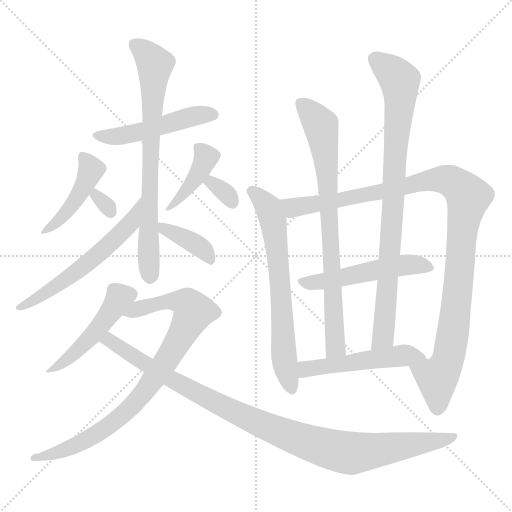
t = 0.00 s
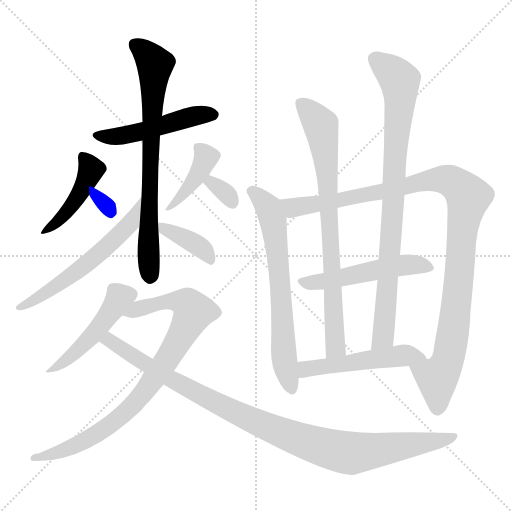
t = 2.55 s
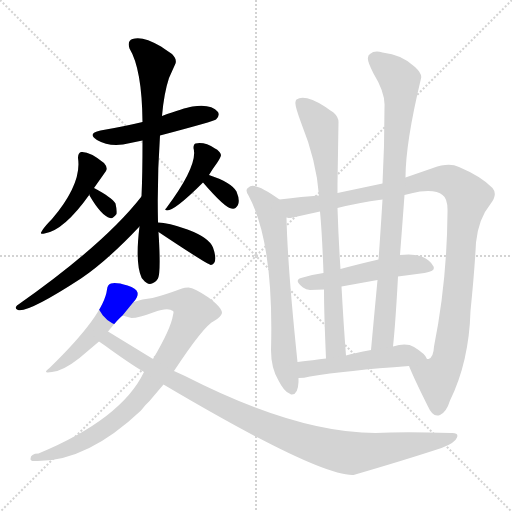
t = 5.10 s
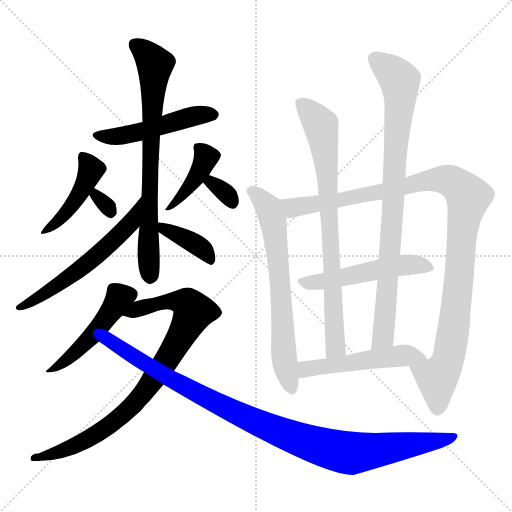
t = 7.65 s
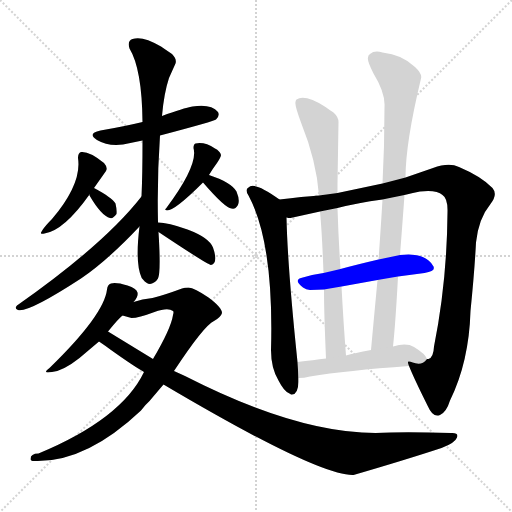
t = 10.19 s
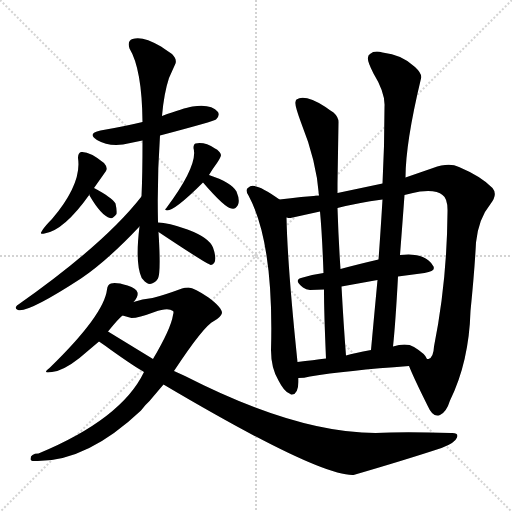
t = 12.74 s

The animated SVG that drew these frames (rendered in a browser with its animation timeline set to each time). Animation: 17 CSS @keyframes rules; one cycle of 12.74 s.

<svg version="1.1" viewBox="0 0 1024 1024" xmlns="http://www.w3.org/2000/svg">
  <g stroke="lightgray" stroke-dasharray="1,1" stroke-width="1" transform="scale(4, 4)">
    <line x1="0" y1="0" x2="256" y2="256"></line>
    <line x1="256" y1="0" x2="0" y2="256"></line>
    <line x1="128" y1="0" x2="128" y2="256"></line>
    <line x1="0" y1="128" x2="256" y2="128"></line>
  </g>
<g transform="scale(1, -1) translate(0, -900)">
   <style type="text/css">
    @keyframes keyframes0 {
      from {
       stroke: blue;
       stroke-dashoffset: 491;
       stroke-width: 128;
       }
       62% {
       animation-timing-function: step-end;
       stroke: blue;
       stroke-dashoffset: 0;
       stroke-width: 128;
       }
       to {
       stroke: black;
       stroke-width: 1024;
       }
       }
       #make-me-a-hanzi-animation-0 {
         animation: keyframes0 0.649577s both;
         animation-delay: 0.000000s;
         animation-timing-function: linear;
       }
    @keyframes keyframes1 {
      from {
       stroke: blue;
       stroke-dashoffset: 736;
       stroke-width: 128;
       }
       71% {
       animation-timing-function: step-end;
       stroke: blue;
       stroke-dashoffset: 0;
       stroke-width: 128;
       }
       to {
       stroke: black;
       stroke-width: 1024;
       }
       }
       #make-me-a-hanzi-animation-1 {
         animation: keyframes1 0.848958s both;
         animation-delay: 0.649577s;
         animation-timing-function: linear;
       }
    @keyframes keyframes2 {
      from {
       stroke: blue;
       stroke-dashoffset: 446;
       stroke-width: 128;
       }
       59% {
       animation-timing-function: step-end;
       stroke: blue;
       stroke-dashoffset: 0;
       stroke-width: 128;
       }
       to {
       stroke: black;
       stroke-width: 1024;
       }
       }
       #make-me-a-hanzi-animation-2 {
         animation: keyframes2 0.612956s both;
         animation-delay: 1.498535s;
         animation-timing-function: linear;
       }
    @keyframes keyframes3 {
      from {
       stroke: blue;
       stroke-dashoffset: 301;
       stroke-width: 128;
       }
       49% {
       animation-timing-function: step-end;
       stroke: blue;
       stroke-dashoffset: 0;
       stroke-width: 128;
       }
       to {
       stroke: black;
       stroke-width: 1024;
       }
       }
       #make-me-a-hanzi-animation-3 {
         animation: keyframes3 0.494954s both;
         animation-delay: 2.111491s;
         animation-timing-function: linear;
       }
    @keyframes keyframes4 {
      from {
       stroke: blue;
       stroke-dashoffset: 412;
       stroke-width: 128;
       }
       57% {
       animation-timing-function: step-end;
       stroke: blue;
       stroke-dashoffset: 0;
       stroke-width: 128;
       }
       to {
       stroke: black;
       stroke-width: 1024;
       }
       }
       #make-me-a-hanzi-animation-4 {
         animation: keyframes4 0.585286s both;
         animation-delay: 2.606445s;
         animation-timing-function: linear;
       }
    @keyframes keyframes5 {
      from {
       stroke: blue;
       stroke-dashoffset: 320;
       stroke-width: 128;
       }
       51% {
       animation-timing-function: step-end;
       stroke: blue;
       stroke-dashoffset: 0;
       stroke-width: 128;
       }
       to {
       stroke: black;
       stroke-width: 1024;
       }
       }
       #make-me-a-hanzi-animation-5 {
         animation: keyframes5 0.510417s both;
         animation-delay: 3.191732s;
         animation-timing-function: linear;
       }
    @keyframes keyframes6 {
      from {
       stroke: blue;
       stroke-dashoffset: 576;
       stroke-width: 128;
       }
       65% {
       animation-timing-function: step-end;
       stroke: blue;
       stroke-dashoffset: 0;
       stroke-width: 128;
       }
       to {
       stroke: black;
       stroke-width: 1024;
       }
       }
       #make-me-a-hanzi-animation-6 {
         animation: keyframes6 0.718750s both;
         animation-delay: 3.702148s;
         animation-timing-function: linear;
       }
    @keyframes keyframes7 {
      from {
       stroke: blue;
       stroke-dashoffset: 387;
       stroke-width: 128;
       }
       56% {
       animation-timing-function: step-end;
       stroke: blue;
       stroke-dashoffset: 0;
       stroke-width: 128;
       }
       to {
       stroke: black;
       stroke-width: 1024;
       }
       }
       #make-me-a-hanzi-animation-7 {
         animation: keyframes7 0.564941s both;
         animation-delay: 4.420898s;
         animation-timing-function: linear;
       }
    @keyframes keyframes8 {
      from {
       stroke: blue;
       stroke-dashoffset: 487;
       stroke-width: 128;
       }
       61% {
       animation-timing-function: step-end;
       stroke: blue;
       stroke-dashoffset: 0;
       stroke-width: 128;
       }
       to {
       stroke: black;
       stroke-width: 1024;
       }
       }
       #make-me-a-hanzi-animation-8 {
         animation: keyframes8 0.646322s both;
         animation-delay: 4.985840s;
         animation-timing-function: linear;
       }
    @keyframes keyframes9 {
      from {
       stroke: blue;
       stroke-dashoffset: 856;
       stroke-width: 128;
       }
       74% {
       animation-timing-function: step-end;
       stroke: blue;
       stroke-dashoffset: 0;
       stroke-width: 128;
       }
       to {
       stroke: black;
       stroke-width: 1024;
       }
       }
       #make-me-a-hanzi-animation-9 {
         animation: keyframes9 0.946615s both;
         animation-delay: 5.632161s;
         animation-timing-function: linear;
       }
    @keyframes keyframes10 {
      from {
       stroke: blue;
       stroke-dashoffset: 1011;
       stroke-width: 128;
       }
       77% {
       animation-timing-function: step-end;
       stroke: blue;
       stroke-dashoffset: 0;
       stroke-width: 128;
       }
       to {
       stroke: black;
       stroke-width: 1024;
       }
       }
       #make-me-a-hanzi-animation-10 {
         animation: keyframes10 1.072754s both;
         animation-delay: 6.578776s;
         animation-timing-function: linear;
       }
    @keyframes keyframes11 {
      from {
       stroke: blue;
       stroke-dashoffset: 674;
       stroke-width: 128;
       }
       69% {
       animation-timing-function: step-end;
       stroke: blue;
       stroke-dashoffset: 0;
       stroke-width: 128;
       }
       to {
       stroke: black;
       stroke-width: 1024;
       }
       }
       #make-me-a-hanzi-animation-11 {
         animation: keyframes11 0.798503s both;
         animation-delay: 7.651530s;
         animation-timing-function: linear;
       }
    @keyframes keyframes12 {
      from {
       stroke: blue;
       stroke-dashoffset: 1074;
       stroke-width: 128;
       }
       78% {
       animation-timing-function: step-end;
       stroke: blue;
       stroke-dashoffset: 0;
       stroke-width: 128;
       }
       to {
       stroke: black;
       stroke-width: 1024;
       }
       }
       #make-me-a-hanzi-animation-12 {
         animation: keyframes12 1.124023s both;
         animation-delay: 8.450033s;
         animation-timing-function: linear;
       }
    @keyframes keyframes13 {
      from {
       stroke: blue;
       stroke-dashoffset: 511;
       stroke-width: 128;
       }
       62% {
       animation-timing-function: step-end;
       stroke: blue;
       stroke-dashoffset: 0;
       stroke-width: 128;
       }
       to {
       stroke: black;
       stroke-width: 1024;
       }
       }
       #make-me-a-hanzi-animation-13 {
         animation: keyframes13 0.665853s both;
         animation-delay: 9.574056s;
         animation-timing-function: linear;
       }
    @keyframes keyframes14 {
      from {
       stroke: blue;
       stroke-dashoffset: 781;
       stroke-width: 128;
       }
       72% {
       animation-timing-function: step-end;
       stroke: blue;
       stroke-dashoffset: 0;
       stroke-width: 128;
       }
       to {
       stroke: black;
       stroke-width: 1024;
       }
       }
       #make-me-a-hanzi-animation-14 {
         animation: keyframes14 0.885579s both;
         animation-delay: 10.239909s;
         animation-timing-function: linear;
       }
    @keyframes keyframes15 {
      from {
       stroke: blue;
       stroke-dashoffset: 862;
       stroke-width: 128;
       }
       74% {
       animation-timing-function: step-end;
       stroke: blue;
       stroke-dashoffset: 0;
       stroke-width: 128;
       }
       to {
       stroke: black;
       stroke-width: 1024;
       }
       }
       #make-me-a-hanzi-animation-15 {
         animation: keyframes15 0.951497s both;
         animation-delay: 11.125488s;
         animation-timing-function: linear;
       }
    @keyframes keyframes16 {
      from {
       stroke: blue;
       stroke-dashoffset: 508;
       stroke-width: 128;
       }
       62% {
       animation-timing-function: step-end;
       stroke: blue;
       stroke-dashoffset: 0;
       stroke-width: 128;
       }
       to {
       stroke: black;
       stroke-width: 1024;
       }
       }
       #make-me-a-hanzi-animation-16 {
         animation: keyframes16 0.663411s both;
         animation-delay: 12.076986s;
         animation-timing-function: linear;
       }
</style>
<path d="M 320.0 629.0 Q 430.0 658.0 432.0 661.0 Q 440.0 668.0 436.0 676.0 Q 422.0 693.0 385.0 687.0 Q 367.0 684.0 324.0 668.0 L 285.0 656.0 Q 248.0 647.0 201.0 639.0 Q 173.0 633.0 194.0 620.0 Q 216.0 607.0 246.0 611.0 L 285.0 619.0 L 320.0 629.0 Z" fill="lightgray"></path> 
<path d="M 316.0 455.0 Q 314.0 543.0 320.0 629.0 L 324.0 668.0 Q 328.0 714.0 338.0 744.0 L 351.0 773.0 Q 354.0 782.0 344.0 792.0 Q 332.0 800.0 322.0 807.0 Q 285.0 829.0 265.0 822.0 Q 254.0 818.0 259.0 803.0 Q 284.0 762.0 285.0 656.0 L 285.0 619.0 Q 285.0 550.0 283.0 507.0 L 279.0 447.0 Q 270.0 374.0 283.0 345.0 Q 283.0 344.0 286.0 341.0 Q 297.0 327.0 308.0 335.0 Q 314.0 339.0 316.0 343.0 Q 322.0 356.0 317.0 436.0 L 316.0 455.0 Z" fill="lightgray"></path> 
<path d="M 188.0 524.0 L 212.0 558.0 Q 216.0 565.0 208.0 574.0 Q 179.0 598.0 162.0 596.0 Q 156.0 594.0 156.0 584.0 Q 164.0 533.0 104.0 462.0 Q 91.0 449.0 85.0 440.0 Q 83.0 437.0 82.0 435.0 Q 81.0 431.0 89.0 433.0 Q 128.0 439.0 179.0 511.0 L 188.0 524.0 Z" fill="lightgray"></path> 
<path d="M 179.0 511.0 L 179.0 509.0 Q 203.0 468.0 220.0 464.0 Q 226.0 462.0 233.0 472.0 Q 234.0 480.0 231.0 493.0 Q 224.0 505.0 188.0 524.0 C 177.0 530.0 177.0 530.0 179.0 511.0 Z" fill="lightgray"></path> 
<path d="M 418.0 550.0 Q 425.0 562.0 434.0 574.0 Q 442.0 586.0 442.0 590.0 Q 440.0 598.0 430.0 603.0 Q 409.0 617.0 391.0 613.0 Q 387.0 612.0 387.0 604.0 Q 397.0 570.0 332.0 483.0 Q 328.0 480.0 334.0 479.0 Q 350.0 479.0 406.0 535.0 L 418.0 550.0 Z" fill="lightgray"></path> 
<path d="M 406.0 535.0 Q 450.0 484.0 463.0 483.0 Q 468.0 482.0 471.0 484.0 Q 483.0 493.0 473.0 517.0 Q 463.0 535.0 418.0 550.0 C 390.0 560.0 386.0 558.0 406.0 535.0 Z" fill="lightgray"></path> 
<path d="M 283.0 507.0 Q 208.0 411.0 34.0 289.0 Q 28.0 283.0 36.0 280.0 Q 56.0 274.0 162.0 343.0 Q 214.0 378.0 279.0 447.0 C 300.0 469.0 302.0 530.0 283.0 507.0 Z" fill="lightgray"></path> 
<path d="M 317.0 436.0 Q 413.0 372.0 422.0 370.0 Q 437.0 374.0 426.0 405.0 Q 418.0 425.0 375.0 441.0 Q 336.0 455.0 316.0 455.0 C 287.0 456.0 292.0 453.0 317.0 436.0 Z" fill="lightgray"></path> 
<path d="M 267.0 296.0 Q 277.0 307.0 275.0 315.0 Q 273.0 323.0 255.0 329.0 Q 232.0 336.0 222.0 333.0 Q 215.0 331.0 214.0 321.0 Q 208.0 270.0 99.0 164.0 Q 92.0 159.0 92.0 156.5 Q 92.0 154.0 104.0 156.0 Q 126.0 158.0 159.0 184.0 L 198.0 217.0 L 216.0 237.0 Q 238.0 264.0 245.0 269.0 L 267.0 296.0 Z" fill="lightgray"></path> 
<path d="M 288.0 156.0 Q 243.0 62.0 77.0 -7.0 Q 61.0 -7.0 61.0 -18.0 Q 61.0 -22.0 68.0 -22.0 Q 171.0 -26.0 282.0 79.0 Q 290.0 90.0 299.0 98.0 L 327.0 131.0 L 348.0 158.0 Q 408.0 249.0 428.0 258.0 Q 442.0 266.0 444.0 274.0 Q 444.0 285.0 417.0 305.0 Q 389.0 324.0 377.0 325.0 Q 369.0 325.0 364.0 323.0 Q 326.0 309.0 305.0 304.0 Q 284.0 302.0 267.0 296.0 C 238.0 288.0 216.0 277.0 245.0 269.0 Q 254.0 267.0 263.0 264.0 Q 277.0 264.0 309.0 276.0 Q 336.0 286.0 346.0 278.0 Q 348.0 277.0 346.0 270.0 Q 342.0 243.0 306.0 182.0 L 288.0 156.0 Z" fill="lightgray"></path> 
<path d="M 198.0 217.0 Q 210.0 209.0 222.0 200.0 Q 267.0 168.0 288.0 156.0 L 327.0 131.0 Q 638.0 -53.0 707.0 -50.0 Q 810.0 -20.0 883.0 4.0 Q 910.0 14.0 914.0 25.0 Q 918.0 35.0 902.0 34.0 Q 807.0 37.0 751.0 34.0 Q 593.0 34.0 370.0 148.0 L 348.0 158.0 L 306.0 182.0 L 216.0 237.0 C 190.0 253.0 173.0 234.0 198.0 217.0 Z" fill="lightgray"></path> 
<path d="M 559.0 501.0 Q 508.0 538.0 497.0 525.0 Q 489.0 521.0 497.0 509.0 Q 548.0 415.0 542.0 200.0 Q 542.0 164.0 557.0 139.0 Q 568.0 117.0 579.0 113.0 Q 581.0 112.0 582.0 111.0 Q 596.0 109.0 597.0 136.0 L 597.0 144.0 L 595.0 176.0 Q 575.0 368.0 573.0 465.0 C 572.0 492.0 572.0 492.0 559.0 501.0 Z" fill="lightgray"></path> 
<path d="M 818.0 168.0 Q 828.0 143.0 856.0 87.0 Q 866.0 64.0 880.0 70.0 Q 893.0 76.0 900.0 99.0 Q 938.0 176.0 941.0 278.0 Q 949.0 357.0 952.0 415.0 Q 957.0 463.0 981.0 492.0 Q 996.0 511.0 985.0 524.0 Q 963.0 547.0 918.0 566.0 Q 898.0 576.0 866.0 564.0 L 811.0 545.0 L 765.0 533.0 L 675.0 514.0 L 638.0 509.0 Q 606.0 507.0 559.0 501.0 C 529.0 497.0 543.0 462.0 573.0 465.0 Q 577.0 464.0 581.0 464.0 L 640.0 477.0 L 675.0 484.0 Q 714.0 494.0 765.0 501.0 L 809.0 510.0 Q 827.0 515.0 840.0 517.0 Q 873.0 521.0 885.0 510.0 Q 896.0 503.0 895.0 475.0 Q 894.0 337.0 868.0 207.0 Q 867.0 185.0 857.0 182.0 L 854.0 182.0 C 837.0 157.0 808.0 192.0 818.0 168.0 Z" fill="lightgray"></path> 
<path d="M 796.0 347.0 L 849.0 354.0 Q 875.0 358.0 865.0 370.0 Q 849.0 396.0 800.0 390.0 L 757.0 381.0 Q 714.0 371.0 681.0 362.0 L 647.0 354.0 Q 624.0 351.0 602.0 344.0 Q 587.0 339.0 606.0 325.0 Q 612.0 321.0 620.0 320.0 L 648.0 321.0 L 683.0 327.0 L 755.0 340.0 L 796.0 347.0 Z" fill="lightgray"></path> 
<path d="M 675.0 514.0 Q 675.0 524.0 675.0 533.0 L 677.0 656.0 Q 677.0 666.0 667.0 675.0 Q 659.0 680.0 651.0 686.0 Q 610.0 712.0 593.0 701.0 Q 591.0 699.0 591.0 696.0 Q 589.0 690.0 602.0 655.0 Q 633.0 578.0 638.0 509.0 L 640.0 477.0 Q 644.0 436.0 647.0 354.0 L 648.0 321.0 Q 648.0 274.0 652.0 183.0 C 653.0 153.0 694.0 159.0 692.0 189.0 Q 687.0 253.0 683.0 327.0 L 681.0 362.0 Q 677.0 420.0 675.0 484.0 L 675.0 514.0 Z" fill="lightgray"></path> 
<path d="M 811.0 545.0 Q 811.0 614.0 842.0 743.0 Q 845.0 752.0 830.0 766.0 Q 804.0 791.0 765.0 795.0 Q 749.0 800.0 740.0 792.0 Q 736.0 790.0 736.0 785.0 Q 734.0 778.0 747.0 753.0 Q 771.0 714.0 769.0 686.0 Q 769.0 607.0 765.0 533.0 L 765.0 501.0 Q 760.0 419.0 757.0 381.0 L 755.0 340.0 Q 749.0 276.0 742.0 200.0 C 739.0 170.0 783.0 177.0 786.0 207.0 Q 791.0 253.0 796.0 347.0 L 800.0 390.0 Q 806.0 468.0 809.0 510.0 L 811.0 545.0 Z" fill="lightgray"></path> 
<path d="M 597.0 144.0 Q 608.0 144.0 620.0 147.0 Q 693.0 159.0 818.0 168.0 C 848.0 170.0 860.0 171.0 854.0 182.0 Q 851.0 192.0 828.0 206.0 Q 813.0 215.0 786.0 207.0 L 742.0 200.0 Q 708.0 194.0 692.0 189.0 L 652.0 183.0 Q 627.0 180.0 595.0 176.0 C 565.0 172.0 567.0 142.0 597.0 144.0 Z" fill="lightgray"></path> 
      <clipPath id="make-me-a-hanzi-clip-0">
      <path d="M 320.0 629.0 Q 430.0 658.0 432.0 661.0 Q 440.0 668.0 436.0 676.0 Q 422.0 693.0 385.0 687.0 Q 367.0 684.0 324.0 668.0 L 285.0 656.0 Q 248.0 647.0 201.0 639.0 Q 173.0 633.0 194.0 620.0 Q 216.0 607.0 246.0 611.0 L 285.0 619.0 L 320.0 629.0 Z" fill="lightgray"></path>
      </clipPath>
      <path clip-path="url(#make-me-a-hanzi-clip-0)" d="M 196.0 630.0 L 238.0 627.0 L 395.0 670.0 L 425.0 671.0 " fill="none" id="make-me-a-hanzi-animation-0" stroke-dasharray="363 726" stroke-linecap="round"></path>

      <clipPath id="make-me-a-hanzi-clip-1">
      <path d="M 316.0 455.0 Q 314.0 543.0 320.0 629.0 L 324.0 668.0 Q 328.0 714.0 338.0 744.0 L 351.0 773.0 Q 354.0 782.0 344.0 792.0 Q 332.0 800.0 322.0 807.0 Q 285.0 829.0 265.0 822.0 Q 254.0 818.0 259.0 803.0 Q 284.0 762.0 285.0 656.0 L 285.0 619.0 Q 285.0 550.0 283.0 507.0 L 279.0 447.0 Q 270.0 374.0 283.0 345.0 Q 283.0 344.0 286.0 341.0 Q 297.0 327.0 308.0 335.0 Q 314.0 339.0 316.0 343.0 Q 322.0 356.0 317.0 436.0 L 316.0 455.0 Z" fill="lightgray"></path>
      </clipPath>
      <path clip-path="url(#make-me-a-hanzi-clip-1)" d="M 270.0 810.0 L 310.0 771.0 L 296.0 435.0 L 299.0 347.0 " fill="none" id="make-me-a-hanzi-animation-1" stroke-dasharray="608 1216" stroke-linecap="round"></path>

      <clipPath id="make-me-a-hanzi-clip-2">
      <path d="M 188.0 524.0 L 212.0 558.0 Q 216.0 565.0 208.0 574.0 Q 179.0 598.0 162.0 596.0 Q 156.0 594.0 156.0 584.0 Q 164.0 533.0 104.0 462.0 Q 91.0 449.0 85.0 440.0 Q 83.0 437.0 82.0 435.0 Q 81.0 431.0 89.0 433.0 Q 128.0 439.0 179.0 511.0 L 188.0 524.0 Z" fill="lightgray"></path>
      </clipPath>
      <path clip-path="url(#make-me-a-hanzi-clip-2)" d="M 166.0 586.0 L 182.0 561.0 L 160.0 512.0 L 128.0 470.0 L 86.0 436.0 " fill="none" id="make-me-a-hanzi-animation-2" stroke-dasharray="318 636" stroke-linecap="round"></path>

      <clipPath id="make-me-a-hanzi-clip-3">
      <path d="M 179.0 511.0 L 179.0 509.0 Q 203.0 468.0 220.0 464.0 Q 226.0 462.0 233.0 472.0 Q 234.0 480.0 231.0 493.0 Q 224.0 505.0 188.0 524.0 C 177.0 530.0 177.0 530.0 179.0 511.0 Z" fill="lightgray"></path>
      </clipPath>
      <path clip-path="url(#make-me-a-hanzi-clip-3)" d="M 192.0 512.0 L 221.0 477.0 " fill="none" id="make-me-a-hanzi-animation-3" stroke-dasharray="173 346" stroke-linecap="round"></path>

      <clipPath id="make-me-a-hanzi-clip-4">
      <path d="M 418.0 550.0 Q 425.0 562.0 434.0 574.0 Q 442.0 586.0 442.0 590.0 Q 440.0 598.0 430.0 603.0 Q 409.0 617.0 391.0 613.0 Q 387.0 612.0 387.0 604.0 Q 397.0 570.0 332.0 483.0 Q 328.0 480.0 334.0 479.0 Q 350.0 479.0 406.0 535.0 L 418.0 550.0 Z" fill="lightgray"></path>
      </clipPath>
      <path clip-path="url(#make-me-a-hanzi-clip-4)" d="M 398.0 605.0 L 412.0 586.0 L 405.0 567.0 L 373.0 520.0 L 351.0 494.0 L 339.0 492.0 L 337.0 483.0 " fill="none" id="make-me-a-hanzi-animation-4" stroke-dasharray="284 568" stroke-linecap="round"></path>

      <clipPath id="make-me-a-hanzi-clip-5">
      <path d="M 406.0 535.0 Q 450.0 484.0 463.0 483.0 Q 468.0 482.0 471.0 484.0 Q 483.0 493.0 473.0 517.0 Q 463.0 535.0 418.0 550.0 C 390.0 560.0 386.0 558.0 406.0 535.0 Z" fill="lightgray"></path>
      </clipPath>
      <path clip-path="url(#make-me-a-hanzi-clip-5)" d="M 424.0 539.0 L 424.0 532.0 L 452.0 513.0 L 466.0 494.0 " fill="none" id="make-me-a-hanzi-animation-5" stroke-dasharray="192 384" stroke-linecap="round"></path>

      <clipPath id="make-me-a-hanzi-clip-6">
      <path d="M 283.0 507.0 Q 208.0 411.0 34.0 289.0 Q 28.0 283.0 36.0 280.0 Q 56.0 274.0 162.0 343.0 Q 214.0 378.0 279.0 447.0 C 300.0 469.0 302.0 530.0 283.0 507.0 Z" fill="lightgray"></path>
      </clipPath>
      <path clip-path="url(#make-me-a-hanzi-clip-6)" d="M 275.0 491.0 L 260.0 452.0 L 200.0 394.0 L 123.0 333.0 L 39.0 285.0 " fill="none" id="make-me-a-hanzi-animation-6" stroke-dasharray="448 896" stroke-linecap="round"></path>

      <clipPath id="make-me-a-hanzi-clip-7">
      <path d="M 317.0 436.0 Q 413.0 372.0 422.0 370.0 Q 437.0 374.0 426.0 405.0 Q 418.0 425.0 375.0 441.0 Q 336.0 455.0 316.0 455.0 C 287.0 456.0 292.0 453.0 317.0 436.0 Z" fill="lightgray"></path>
      </clipPath>
      <path clip-path="url(#make-me-a-hanzi-clip-7)" d="M 321.0 451.0 L 334.0 436.0 L 345.0 436.0 L 402.0 405.0 L 423.0 377.0 " fill="none" id="make-me-a-hanzi-animation-7" stroke-dasharray="259 518" stroke-linecap="round"></path>

      <clipPath id="make-me-a-hanzi-clip-8">
      <path d="M 267.0 296.0 Q 277.0 307.0 275.0 315.0 Q 273.0 323.0 255.0 329.0 Q 232.0 336.0 222.0 333.0 Q 215.0 331.0 214.0 321.0 Q 208.0 270.0 99.0 164.0 Q 92.0 159.0 92.0 156.5 Q 92.0 154.0 104.0 156.0 Q 126.0 158.0 159.0 184.0 L 198.0 217.0 L 216.0 237.0 Q 238.0 264.0 245.0 269.0 L 267.0 296.0 Z" fill="lightgray"></path>
      </clipPath>
      <path clip-path="url(#make-me-a-hanzi-clip-8)" d="M 263.0 312.0 L 239.0 305.0 L 182.0 226.0 L 144.0 188.0 L 98.0 158.0 " fill="none" id="make-me-a-hanzi-animation-8" stroke-dasharray="359 718" stroke-linecap="round"></path>

      <clipPath id="make-me-a-hanzi-clip-9">
      <path d="M 288.0 156.0 Q 243.0 62.0 77.0 -7.0 Q 61.0 -7.0 61.0 -18.0 Q 61.0 -22.0 68.0 -22.0 Q 171.0 -26.0 282.0 79.0 Q 290.0 90.0 299.0 98.0 L 327.0 131.0 L 348.0 158.0 Q 408.0 249.0 428.0 258.0 Q 442.0 266.0 444.0 274.0 Q 444.0 285.0 417.0 305.0 Q 389.0 324.0 377.0 325.0 Q 369.0 325.0 364.0 323.0 Q 326.0 309.0 305.0 304.0 Q 284.0 302.0 267.0 296.0 C 238.0 288.0 216.0 277.0 245.0 269.0 Q 254.0 267.0 263.0 264.0 Q 277.0 264.0 309.0 276.0 Q 336.0 286.0 346.0 278.0 Q 348.0 277.0 346.0 270.0 Q 342.0 243.0 306.0 182.0 L 288.0 156.0 Z" fill="lightgray"></path>
      </clipPath>
      <path clip-path="url(#make-me-a-hanzi-clip-9)" d="M 251.0 272.0 L 343.0 299.0 L 374.0 293.0 L 386.0 274.0 L 335.0 181.0 L 288.0 116.0 L 248.0 73.0 L 207.0 40.0 L 153.0 10.0 L 101.0 -10.0 L 67.0 -16.0 " fill="none" id="make-me-a-hanzi-animation-9" stroke-dasharray="728 1456" stroke-linecap="round"></path>

      <clipPath id="make-me-a-hanzi-clip-10">
      <path d="M 198.0 217.0 Q 210.0 209.0 222.0 200.0 Q 267.0 168.0 288.0 156.0 L 327.0 131.0 Q 638.0 -53.0 707.0 -50.0 Q 810.0 -20.0 883.0 4.0 Q 910.0 14.0 914.0 25.0 Q 918.0 35.0 902.0 34.0 Q 807.0 37.0 751.0 34.0 Q 593.0 34.0 370.0 148.0 L 348.0 158.0 L 306.0 182.0 L 216.0 237.0 C 190.0 253.0 173.0 234.0 198.0 217.0 Z" fill="lightgray"></path>
      </clipPath>
      <path clip-path="url(#make-me-a-hanzi-clip-10)" d="M 207.0 218.0 L 219.0 220.0 L 346.0 137.0 L 434.0 92.0 L 528.0 48.0 L 631.0 10.0 L 704.0 -7.0 L 905.0 26.0 " fill="none" id="make-me-a-hanzi-animation-10" stroke-dasharray="883 1766" stroke-linecap="round"></path>

      <clipPath id="make-me-a-hanzi-clip-11">
      <path d="M 559.0 501.0 Q 508.0 538.0 497.0 525.0 Q 489.0 521.0 497.0 509.0 Q 548.0 415.0 542.0 200.0 Q 542.0 164.0 557.0 139.0 Q 568.0 117.0 579.0 113.0 Q 581.0 112.0 582.0 111.0 Q 596.0 109.0 597.0 136.0 L 597.0 144.0 L 595.0 176.0 Q 575.0 368.0 573.0 465.0 C 572.0 492.0 572.0 492.0 559.0 501.0 Z" fill="lightgray"></path>
      </clipPath>
      <path clip-path="url(#make-me-a-hanzi-clip-11)" d="M 503.0 517.0 L 537.0 486.0 L 546.0 461.0 L 560.0 343.0 L 567.0 193.0 L 585.0 119.0 " fill="none" id="make-me-a-hanzi-animation-11" stroke-dasharray="546 1092" stroke-linecap="round"></path>

      <clipPath id="make-me-a-hanzi-clip-12">
      <path d="M 818.0 168.0 Q 828.0 143.0 856.0 87.0 Q 866.0 64.0 880.0 70.0 Q 893.0 76.0 900.0 99.0 Q 938.0 176.0 941.0 278.0 Q 949.0 357.0 952.0 415.0 Q 957.0 463.0 981.0 492.0 Q 996.0 511.0 985.0 524.0 Q 963.0 547.0 918.0 566.0 Q 898.0 576.0 866.0 564.0 L 811.0 545.0 L 765.0 533.0 L 675.0 514.0 L 638.0 509.0 Q 606.0 507.0 559.0 501.0 C 529.0 497.0 543.0 462.0 573.0 465.0 Q 577.0 464.0 581.0 464.0 L 640.0 477.0 L 675.0 484.0 Q 714.0 494.0 765.0 501.0 L 809.0 510.0 Q 827.0 515.0 840.0 517.0 Q 873.0 521.0 885.0 510.0 Q 896.0 503.0 895.0 475.0 Q 894.0 337.0 868.0 207.0 Q 867.0 185.0 857.0 182.0 L 854.0 182.0 C 837.0 157.0 808.0 192.0 818.0 168.0 Z" fill="lightgray"></path>
      </clipPath>
      <path clip-path="url(#make-me-a-hanzi-clip-12)" d="M 569.0 498.0 L 579.0 488.0 L 599.0 486.0 L 881.0 542.0 L 902.0 537.0 L 934.0 510.0 L 907.0 240.0 L 897.0 183.0 L 874.0 144.0 L 875.0 86.0 " fill="none" id="make-me-a-hanzi-animation-12" stroke-dasharray="946 1892" stroke-linecap="round"></path>

      <clipPath id="make-me-a-hanzi-clip-13">
      <path d="M 796.0 347.0 L 849.0 354.0 Q 875.0 358.0 865.0 370.0 Q 849.0 396.0 800.0 390.0 L 757.0 381.0 Q 714.0 371.0 681.0 362.0 L 647.0 354.0 Q 624.0 351.0 602.0 344.0 Q 587.0 339.0 606.0 325.0 Q 612.0 321.0 620.0 320.0 L 648.0 321.0 L 683.0 327.0 L 755.0 340.0 L 796.0 347.0 Z" fill="lightgray"></path>
      </clipPath>
      <path clip-path="url(#make-me-a-hanzi-clip-13)" d="M 605.0 335.0 L 663.0 340.0 L 810.0 371.0 L 844.0 370.0 L 855.0 364.0 " fill="none" id="make-me-a-hanzi-animation-13" stroke-dasharray="383 766" stroke-linecap="round"></path>

      <clipPath id="make-me-a-hanzi-clip-14">
      <path d="M 675.0 514.0 Q 675.0 524.0 675.0 533.0 L 677.0 656.0 Q 677.0 666.0 667.0 675.0 Q 659.0 680.0 651.0 686.0 Q 610.0 712.0 593.0 701.0 Q 591.0 699.0 591.0 696.0 Q 589.0 690.0 602.0 655.0 Q 633.0 578.0 638.0 509.0 L 640.0 477.0 Q 644.0 436.0 647.0 354.0 L 648.0 321.0 Q 648.0 274.0 652.0 183.0 C 653.0 153.0 694.0 159.0 692.0 189.0 Q 687.0 253.0 683.0 327.0 L 681.0 362.0 Q 677.0 420.0 675.0 484.0 L 675.0 514.0 Z" fill="lightgray"></path>
      </clipPath>
      <path clip-path="url(#make-me-a-hanzi-clip-14)" d="M 600.0 695.0 L 642.0 649.0 L 653.0 572.0 L 671.0 209.0 L 657.0 193.0 " fill="none" id="make-me-a-hanzi-animation-14" stroke-dasharray="653 1306" stroke-linecap="round"></path>

      <clipPath id="make-me-a-hanzi-clip-15">
      <path d="M 811.0 545.0 Q 811.0 614.0 842.0 743.0 Q 845.0 752.0 830.0 766.0 Q 804.0 791.0 765.0 795.0 Q 749.0 800.0 740.0 792.0 Q 736.0 790.0 736.0 785.0 Q 734.0 778.0 747.0 753.0 Q 771.0 714.0 769.0 686.0 Q 769.0 607.0 765.0 533.0 L 765.0 501.0 Q 760.0 419.0 757.0 381.0 L 755.0 340.0 Q 749.0 276.0 742.0 200.0 C 739.0 170.0 783.0 177.0 786.0 207.0 Q 791.0 253.0 796.0 347.0 L 800.0 390.0 Q 806.0 468.0 809.0 510.0 L 811.0 545.0 Z" fill="lightgray"></path>
      </clipPath>
      <path clip-path="url(#make-me-a-hanzi-clip-15)" d="M 749.0 782.0 L 800.0 739.0 L 801.0 702.0 L 769.0 252.0 L 766.0 226.0 L 748.0 208.0 " fill="none" id="make-me-a-hanzi-animation-15" stroke-dasharray="734 1468" stroke-linecap="round"></path>

      <clipPath id="make-me-a-hanzi-clip-16">
      <path d="M 597.0 144.0 Q 608.0 144.0 620.0 147.0 Q 693.0 159.0 818.0 168.0 C 848.0 170.0 860.0 171.0 854.0 182.0 Q 851.0 192.0 828.0 206.0 Q 813.0 215.0 786.0 207.0 L 742.0 200.0 Q 708.0 194.0 692.0 189.0 L 652.0 183.0 Q 627.0 180.0 595.0 176.0 C 565.0 172.0 567.0 142.0 597.0 144.0 Z" fill="lightgray"></path>
      </clipPath>
      <path clip-path="url(#make-me-a-hanzi-clip-16)" d="M 602.0 150.0 L 620.0 164.0 L 798.0 189.0 L 847.0 183.0 " fill="none" id="make-me-a-hanzi-animation-16" stroke-dasharray="380 760" stroke-linecap="round"></path>

</g>
</svg>
